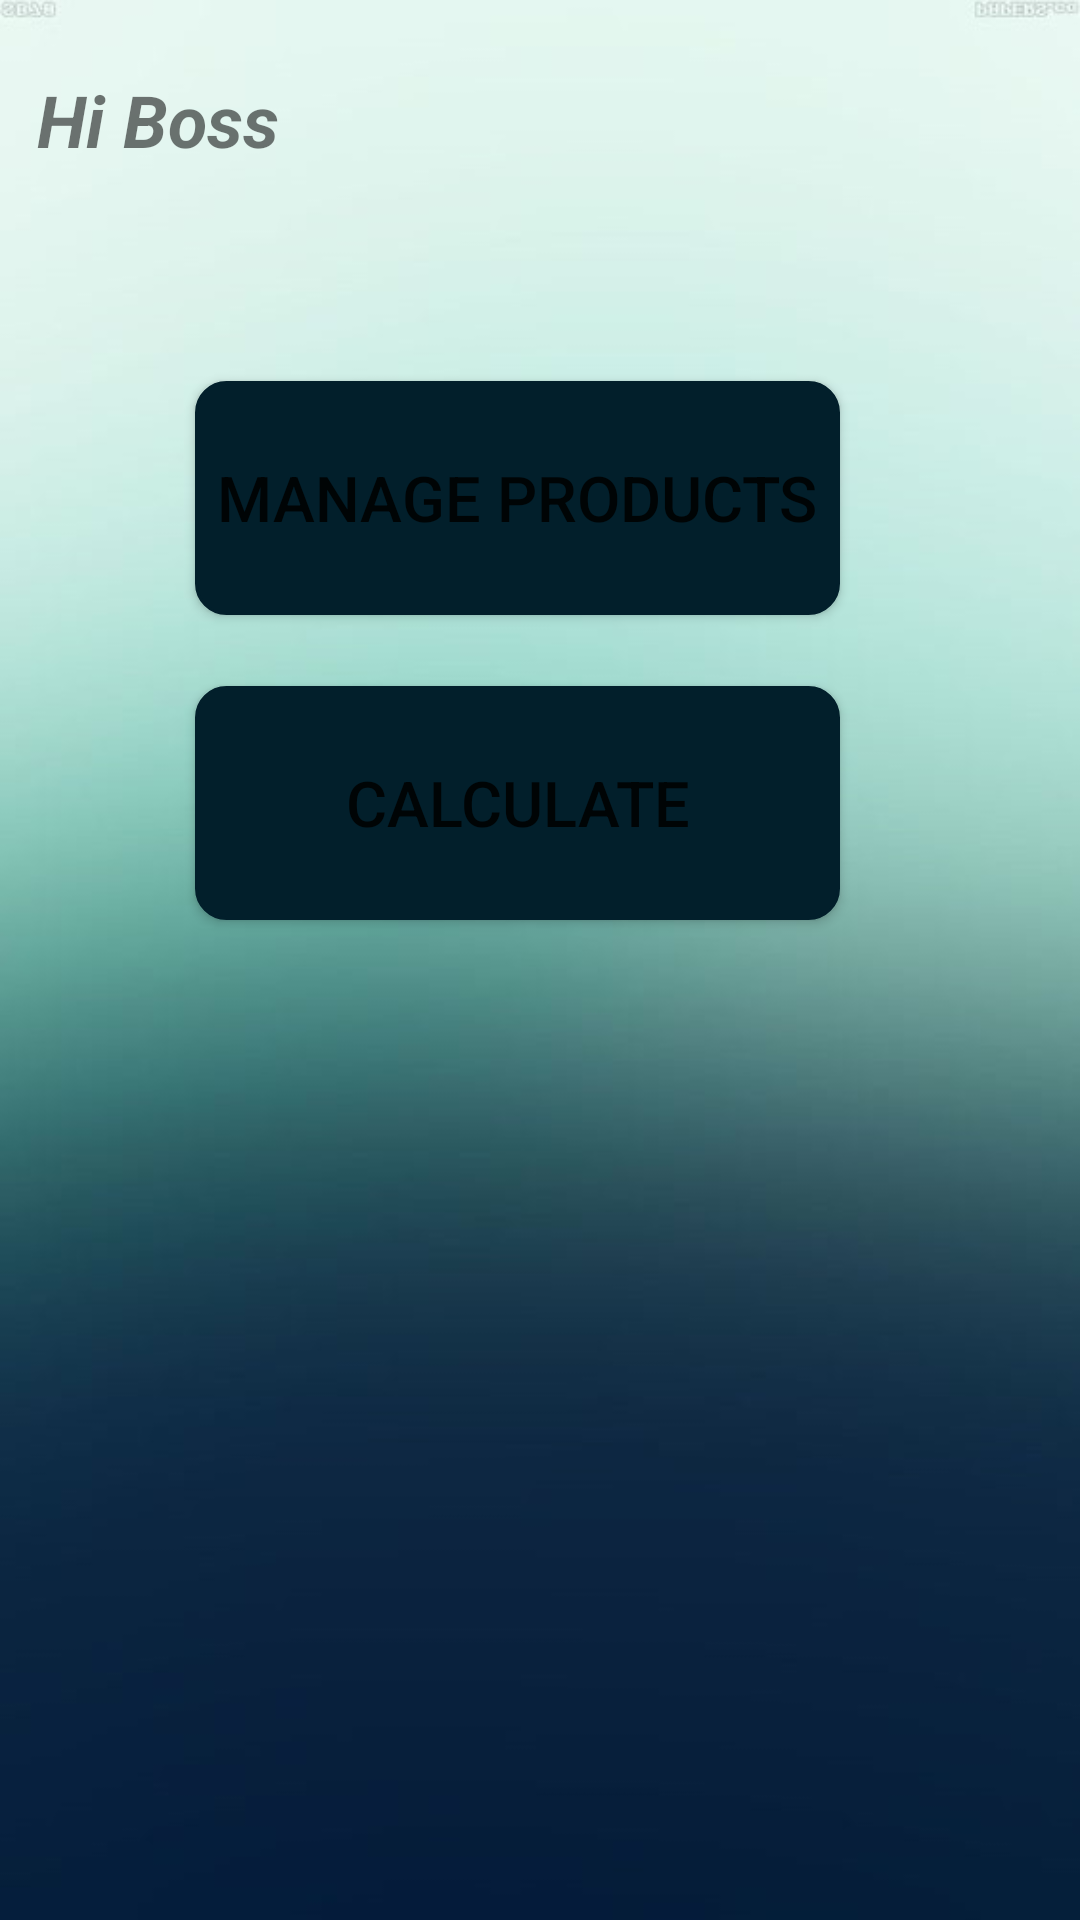

Write the Android layout XML for this screen, with the resource values it uses.
<!-- AndroidManifest.xml: application theme Theme.Innova -->
<!-- res/layout/activity_admin2.xml -->
<?xml version="1.0" encoding="utf-8"?>
<androidx.constraintlayout.widget.ConstraintLayout xmlns:android="http://schemas.android.com/apk/res/android"
    xmlns:app="http://schemas.android.com/apk/res-auto"
    xmlns:tools="http://schemas.android.com/tools"
    android:layout_width="match_parent"
    android:layout_height="match_parent"
    android:orientation="vertical"
    android:background="@drawable/back"
    android:scrollbarSize="44dp">


    <Button
        android:id="@+id/btnBack"
        android:layout_width="215dp"
        android:layout_height="78dp"
        android:layout_gravity="center"
        android:background="@drawable/rounded"
        android:backgroundTint="#021F2B"
        android:gravity="center"
        android:text="Manage Products"
        android:textSize="21dp"
        app:layout_constraintBottom_toBottomOf="parent"
        app:layout_constraintEnd_toEndOf="parent"
        app:layout_constraintHorizontal_bias="0.448"
        app:layout_constraintStart_toStartOf="parent"
        app:layout_constraintTop_toTopOf="parent"
        app:layout_constraintVertical_bias="0.226"
        tools:ignore="MissingConstraints" />

    <Button
        android:id="@+id/btnCal"
        android:layout_width="215dp"
        android:layout_height="78dp"
        android:layout_gravity="center"
        android:background="@drawable/rounded"
        android:backgroundTint="#021F2B"
        android:gravity="center"
        android:text="Calculate"
        android:textSize="21dp"
        app:layout_constraintBottom_toBottomOf="parent"
        app:layout_constraintEnd_toEndOf="parent"
        app:layout_constraintHorizontal_bias="0.448"
        app:layout_constraintStart_toStartOf="parent"
        app:layout_constraintTop_toTopOf="parent"
        app:layout_constraintVertical_bias="0.407"
        tools:ignore="MissingConstraints" />


    <TextView
        android:id="@+id/boss"
        android:layout_width="171dp"
        android:layout_height="45dp"
        android:text="Hi Boss"
        android:textSize="24sp"
        android:textStyle="bold|italic"
        app:layout_constraintBottom_toBottomOf="parent"
        app:layout_constraintEnd_toEndOf="parent"
        app:layout_constraintHorizontal_bias="0.066"
        app:layout_constraintStart_toStartOf="parent"
        app:layout_constraintTop_toTopOf="parent"
        app:layout_constraintVertical_bias="0.04" />

</androidx.constraintlayout.widget.ConstraintLayout>
<!-- resources referenced by this layout -->
<resources>
  <!-- drawable back: jpg bitmap (drawable, 30416 bytes) -->
  <!-- drawable rounded (drawable) -->
  <?xml version="1.0" encoding="utf-8"?>
  <shape xmlns:android="http://schemas.android.com/apk/res/android">
  
      <solid android:color ="#FFFFFF"/>
      <stroke
          android:width = "1dp"
          android:color="#2F6699"/>
      <corners
          android:radius = "10dp"/>
  
  
  </shape>
  <style name="Theme.Innova" parent="Theme.MaterialComponents.DayNight.DarkActionBar">
          
          <item name="colorPrimary">@color/purple_500</item>
          <item name="colorPrimaryVariant">@color/purple_700</item>
          <item name="colorOnPrimary">@color/white</item>
          
          <item name="colorSecondary">@color/teal_200</item>
          <item name="colorSecondaryVariant">@color/teal_700</item>
          <item name="colorOnSecondary">@color/black</item>
          
          <item name="android:statusBarColor">?attr/colorPrimaryVariant</item>
          
      </style>
  <!-- not gathered from this repository: default colours our renderer supplied (Android Studio template values) -->
  <color name="purple_500">#FF6200EE</color>
  <color name="purple_700">#FF3700B3</color>
  <color name="teal_200">#FF03DAC5</color>
  <color name="teal_700">#FF018786</color>
  <color name="black">#FF000000</color>
  <color name="white">#FFFFFFFF</color>
</resources>
